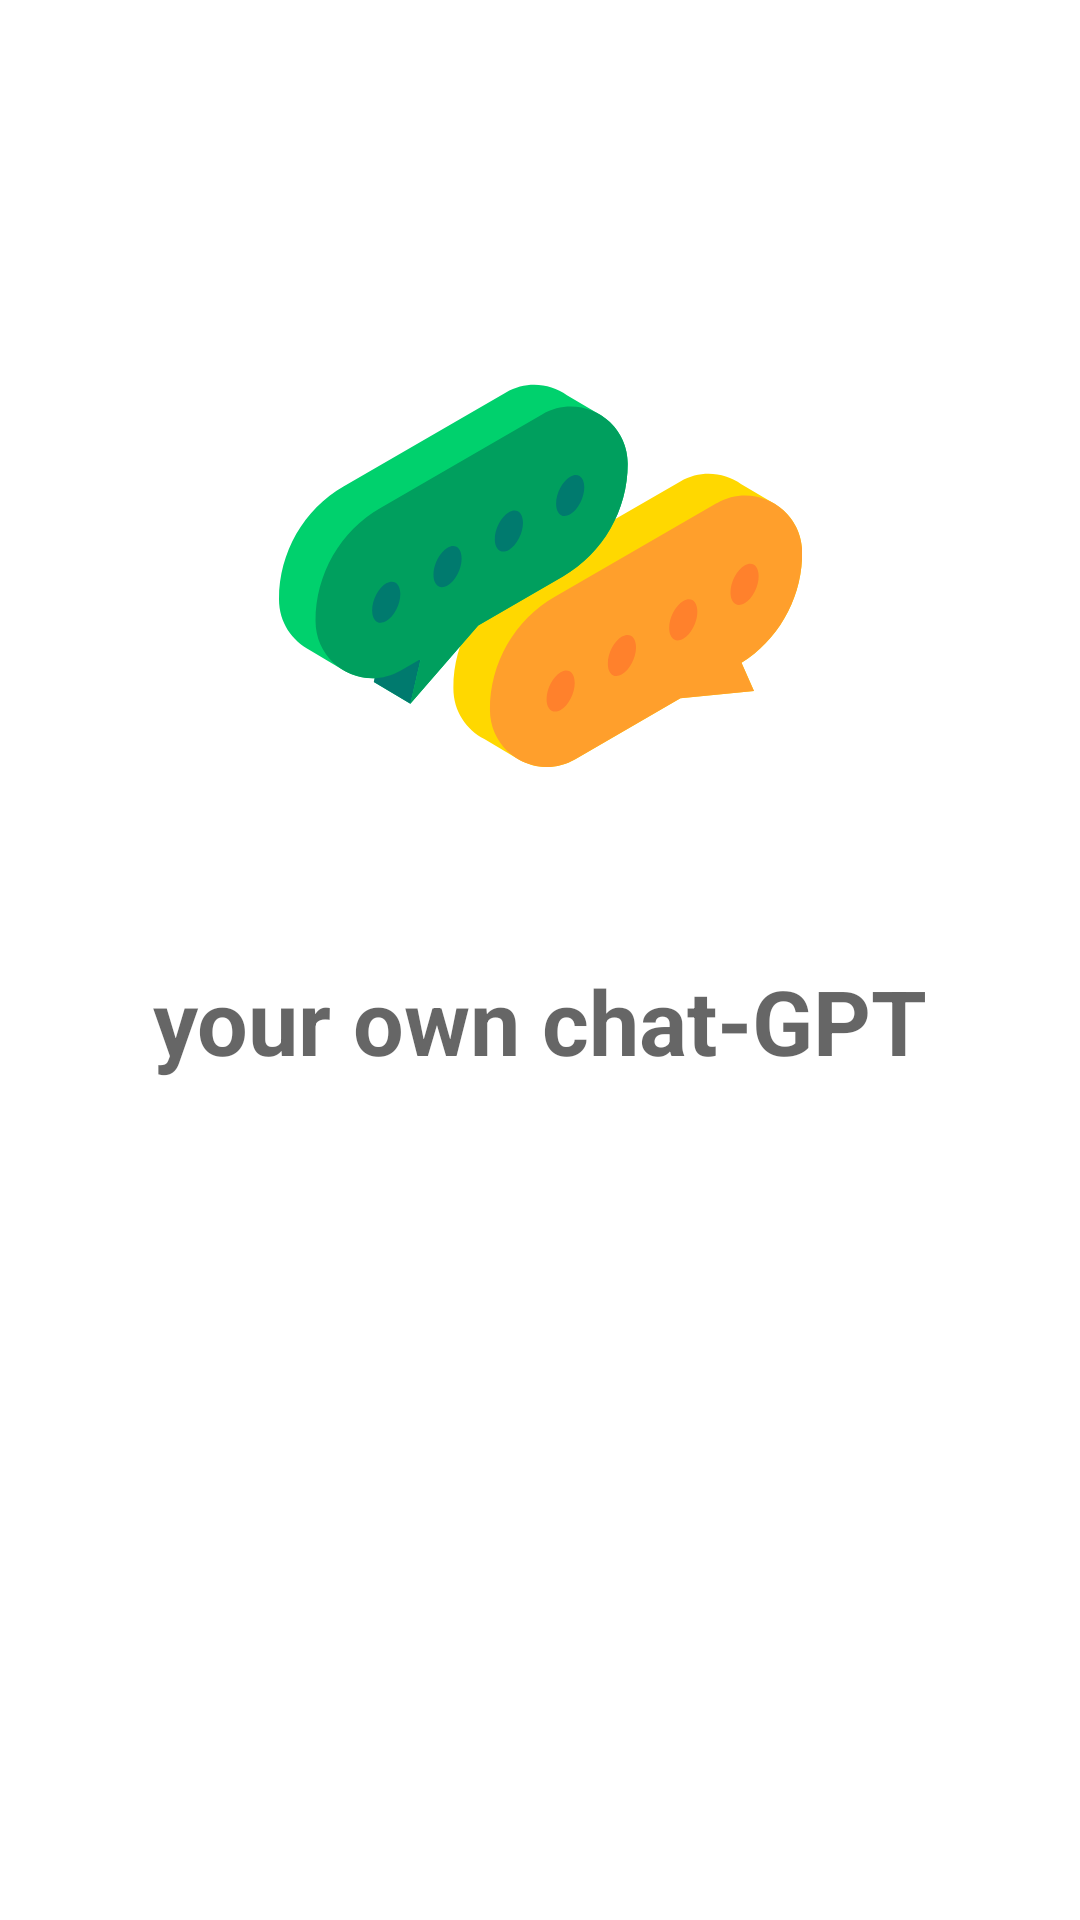

This screen was rendered from an Android layout file. Write that file and the resources it references.
<!-- AndroidManifest.xml: application theme Theme.YourChat -->
<!-- res/layout/activity_welcome.xml -->
<?xml version="1.0" encoding="utf-8"?>
<layout xmlns:android="http://schemas.android.com/apk/res/android"
    xmlns:app="http://schemas.android.com/apk/res-auto"
    xmlns:tools="http://schemas.android.com/tools">

    <data>

    </data>

    <androidx.constraintlayout.widget.ConstraintLayout
        android:layout_width="match_parent"
        android:layout_height="match_parent"
        tools:context=".activity.MainActivity">

        <ImageView
            android:id="@+id/imageView"
            android:layout_width="wrap_content"
            android:layout_height="wrap_content"
            android:padding="30dp"
            android:src="@drawable/ic_chat"
            app:layout_constraintBottom_toTopOf="@+id/guideline4"
            app:layout_constraintEnd_toEndOf="parent"
            app:layout_constraintStart_toStartOf="parent"
            app:layout_constraintTop_toTopOf="@+id/guideline3"
            tools:srcCompat="@tools:sample/avatars" />

        <androidx.constraintlayout.widget.ConstraintLayout
            android:id="@+id/cl_input"
            android:layout_width="match_parent"
            android:layout_height="wrap_content"
            android:visibility="gone"
            app:layout_constraintEnd_toEndOf="parent"
            app:layout_constraintStart_toStartOf="parent"
            app:layout_constraintTop_toBottomOf="@+id/guideline4">

            <EditText
                android:id="@+id/ed_key"
                android:layout_width="match_parent"
                android:layout_height="wrap_content"
                android:layout_marginStart="10dp"
                android:layout_marginEnd="10dp"
                android:hint="@string/please_input_your_key"
                android:paddingStart="10dp"
                android:paddingEnd="10dp"
                app:layout_constraintEnd_toEndOf="parent"
                app:layout_constraintStart_toStartOf="parent"
                app:layout_constraintTop_toTopOf="parent" />

            <TextView
                android:id="@+id/btn_next"
                android:layout_width="match_parent"
                android:layout_height="wrap_content"
                android:layout_marginStart="50dp"
                android:layout_marginTop="30dp"
                android:layout_marginEnd="50dp"
                android:background="@drawable/button_label"
                android:gravity="center"
                android:paddingLeft="20dp"
                android:paddingTop="10dp"
                android:paddingRight="20dp"
                android:paddingBottom="10dp"
                android:text="@string/str_next"
                app:layout_constraintEnd_toEndOf="parent"
                app:layout_constraintStart_toStartOf="parent"
                app:layout_constraintTop_toBottomOf="@+id/ed_key" />
        </androidx.constraintlayout.widget.ConstraintLayout>

        <androidx.constraintlayout.widget.ConstraintLayout
            android:id="@+id/cl_info"
            android:layout_width="match_parent"
            android:layout_height="wrap_content"
            android:visibility="visible"
            app:layout_constraintEnd_toEndOf="parent"
            app:layout_constraintStart_toStartOf="parent"
            app:layout_constraintTop_toBottomOf="@+id/guideline4">

            <TextView
                android:layout_width="match_parent"
                android:layout_height="wrap_content"
                android:layout_marginStart="10dp"
                android:layout_marginEnd="10dp"
                android:gravity="center"
                android:hint="@string/your_own_chat_gpt"
                android:paddingStart="10dp"
                android:paddingEnd="10dp"
                android:textColor="@color/black"
                android:textSize="@dimen/text_size_30"
                android:textStyle="bold"
                app:layout_constraintEnd_toEndOf="parent"
                app:layout_constraintStart_toStartOf="parent"
                app:layout_constraintTop_toTopOf="parent" />

        </androidx.constraintlayout.widget.ConstraintLayout>


        <TextView
            android:id="@+id/tv_version"
            android:layout_width="wrap_content"
            android:layout_height="wrap_content"
            android:textSize="@dimen/text_size_12"
            android:gravity="center"
            app:layout_constraintStart_toStartOf="parent"
            app:layout_constraintBottom_toBottomOf="parent"
            app:layout_constraintEnd_toEndOf="parent"
            android:layout_marginBottom="12dp"/>

        <androidx.constraintlayout.widget.Guideline
            android:id="@+id/guideline3"
            android:layout_width="wrap_content"
            android:layout_height="wrap_content"
            android:orientation="horizontal"
            app:layout_constraintGuide_percent="0.1" />

        <androidx.constraintlayout.widget.Guideline
            android:id="@+id/guideline4"
            android:layout_width="wrap_content"
            android:layout_height="wrap_content"
            android:orientation="horizontal"
            app:layout_constraintGuide_percent="0.5" />

    </androidx.constraintlayout.widget.ConstraintLayout>
</layout>
<!-- resources referenced by this layout -->
<resources>
  <color name="black">#FF000000</color>
  <dimen name="text_size_12">12sp</dimen>
  <dimen name="text_size_30">30sp</dimen>
  <!-- drawable button_label (drawable) -->
  <?xml version="1.0" encoding="utf-8"?>
  <selector xmlns:android="http://schemas.android.com/apk/res/android">
  
      <item android:drawable="@drawable/button_label_bg" android:state_enabled="false"/>
      <item android:drawable="@drawable/button_label_bg_press" android:state_pressed="true"/>
  
  </selector>
  <!-- drawable ic_chat: vector/xml drawable (drawable, 2848 chars, omitted) -->
  <string name="please_input_your_key">please input your chat-gpt key</string>
  <string name="str_next">next</string>
  <string name="your_own_chat_gpt">your own chat-GPT</string>
  <style name="Theme.YourChat" parent="Theme.MaterialComponents.DayNight.DarkActionBar">
          
          
          <item name="colorPrimary">@color/teal_200</item>
          <item name="colorPrimaryVariant">@color/teal_700</item>
          <item name="colorOnPrimary">@color/white</item>
          
          <item name="colorSecondary">@color/teal_200</item>
          <item name="colorSecondaryVariant">@color/teal_700</item>
          <item name="colorOnSecondary">@color/black</item>
          
          <item name="android:statusBarColor" tools:targetApi="l">?attr/colorPrimaryVariant</item>
          
          <item name="android:windowTranslucentStatus" tools:ignore="NewApi">true</item>
          <item name="android:windowLightStatusBar" tools:ignore="NewApi">true</item>
  
      </style>
  <!-- drawable button_label_bg (drawable) -->
  <?xml version="1.0" encoding="utf-8"?>
  <shape xmlns:android="http://schemas.android.com/apk/res/android">
      <solid android:color="#ffffff"/>
      <corners android:radius="30dp"/>
      <stroke
          android:width="1dp"
          android:color="#999"/>
      <padding
          android:bottom="4dp"
          android:left="11dp"
          android:right="11dp"
          android:top="4dp"/>
  </shape>
  <!-- drawable button_label_bg_press (drawable) -->
  <?xml version="1.0" encoding="utf-8"?>
  <shape xmlns:android="http://schemas.android.com/apk/res/android">
      <solid android:color="@color/purple_200"/>
      <corners android:radius="30dp"/>
      <stroke
          android:width="1dp"
          android:color="#EBEBEB"/>
      <padding
          android:bottom="4dp"
          android:left="11dp"
          android:right="11dp"
          android:top="4dp"/>
  </shape>
  <color name="teal_200">#FF03DAC5</color>
  <color name="teal_700">#FF018786</color>
  <color name="white">#FFFFFFFF</color>
  <color name="purple_200">#FFBB86FC</color>
</resources>
